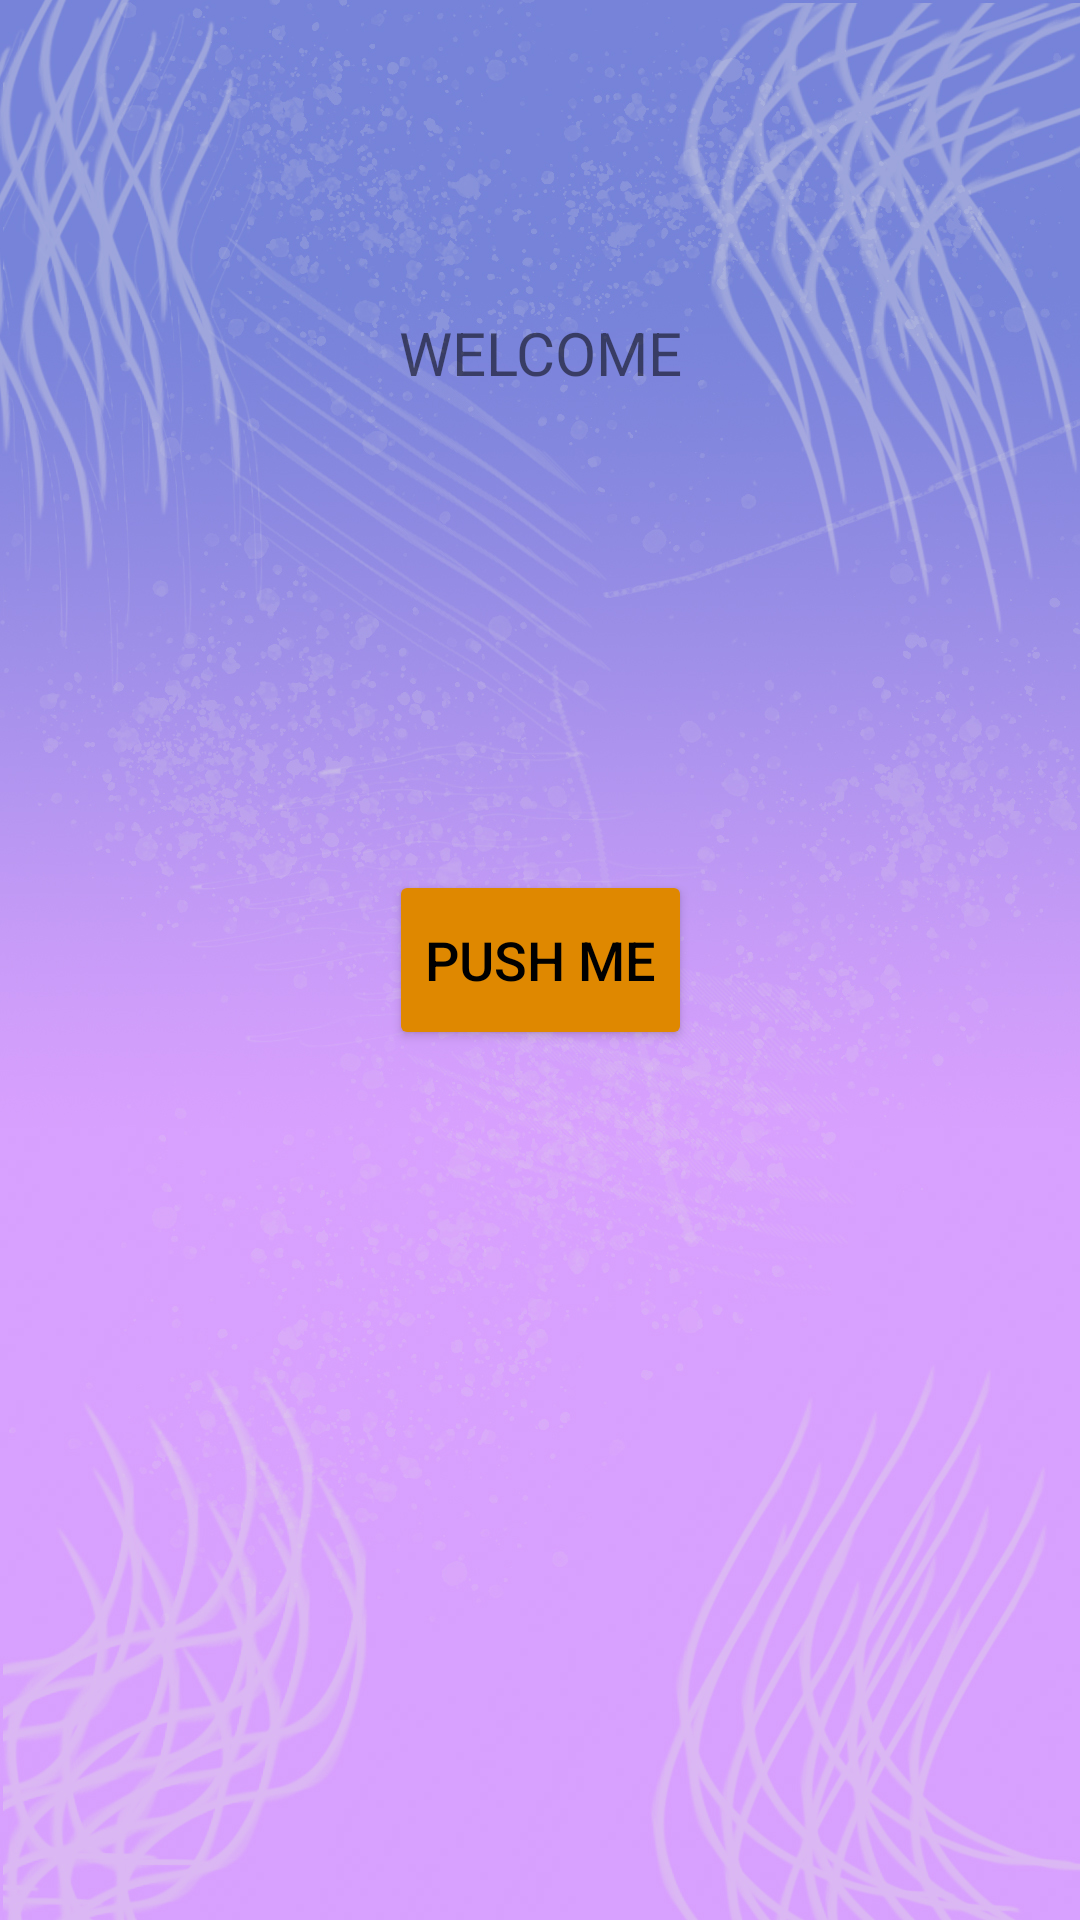

Here is an Android app screen rendered from its layout file. Give the layout XML and the strings, colors and styles it references.
<!-- AndroidManifest.xml: application theme Theme.Electronic_controller -->
<!-- res/layout/activity_homepage.xml -->
<?xml version="1.0" encoding="utf-8"?>
<androidx.constraintlayout.widget.ConstraintLayout xmlns:android="http://schemas.android.com/apk/res/android"
    xmlns:app="http://schemas.android.com/apk/res-auto"
    xmlns:tools="http://schemas.android.com/tools"
    android:background="@drawable/background_screen"
    android:layout_width="match_parent"
    android:layout_height="match_parent"
    tools:context=".Homepage">

    <ImageView
        android:id="@+id/logoutBtn"
        android:layout_width="32dp"
        android:layout_height="36dp"
        android:layout_margin="20dp"
        android:contentDescription="@string/logoutBtn"
        android:src="@drawable/logout"
        app:layout_constraintEnd_toEndOf="parent"
        app:layout_constraintTop_toTopOf="parent" />

    <TextView
        android:id="@+id/Hello"
        android:layout_width="0dp"
        android:layout_height="wrap_content"
        android:layout_marginTop="104dp"
        android:text="@string/Welcome"
        android:textAlignment="center"
        android:textSize="20sp"
        app:layout_constraintEnd_toEndOf="parent"
        app:layout_constraintStart_toStartOf="parent"
        app:layout_constraintTop_toTopOf="parent" />

    <TextView
        android:id="@+id/Name"
        android:layout_width="0dp"
        android:textSize="25sp"
        android:layout_height="wrap_content"
        app:layout_constraintTop_toBottomOf="@id/Hello"
        android:layout_marginVertical="20dp"
        android:textAlignment="center"
        app:layout_constraintStart_toStartOf="parent"
        app:layout_constraintEnd_toEndOf="parent"/>
    <TextView
        android:id="@+id/change"
        android:layout_width="0dp"
        android:textSize="30sp"
        android:layout_height="wrap_content"
        android:layout_marginVertical="40dp"
        app:layout_constraintTop_toBottomOf="@id/Name"
        android:textAlignment="center"
        app:layout_constraintStart_toStartOf="parent"
        app:layout_constraintEnd_toEndOf="parent" />
    <Button
        android:id="@+id/pushMe"
        android:textColor="@color/black"
        android:textSize="18sp"
        android:backgroundTint="@color/orange_Dark"
        android:layout_width="wrap_content"
        android:layout_height="60dp"
        android:text="@string/push_me"
        app:layout_constraintTop_toTopOf="parent"
        app:layout_constraintStart_toStartOf="parent"
        app:layout_constraintEnd_toEndOf="parent"
        app:layout_constraintBottom_toBottomOf="parent"/>
    <ImageView
        android:contentDescription="@string/status"
        android:id="@+id/button_status"
        android:layout_width="wrap_content"
        android:layout_height="wrap_content"
        android:src="@drawable/searching"
        app:layout_constraintTop_toTopOf="parent"
        android:layout_marginHorizontal="15dp"
        app:layout_constraintStart_toEndOf="@id/pushMe"
        app:layout_constraintBottom_toBottomOf="parent"/>
    <ProgressBar
        android:id="@+id/progress"
        android:layout_width="wrap_content"
        android:layout_height="wrap_content"
        android:visibility="gone"
        app:layout_constraintTop_toTopOf="parent"
        app:layout_constraintStart_toStartOf="parent"
        app:layout_constraintEnd_toEndOf="parent"
        app:layout_constraintBottom_toBottomOf="parent"/>
</androidx.constraintlayout.widget.ConstraintLayout>
<!-- resources referenced by this layout -->
<resources>
  <color name="black">#FF000000</color>
  <color name="orange_Dark">#df8800</color>
  <!-- drawable background_screen: jpg bitmap (drawable, 713819 bytes) -->
  <string name="Welcome">WELCOME</string>
  <string name="logoutBtn">logoutBtn</string>
  <string name="push_me">Push Me</string>
  <string name="status">status</string>
  <style name="Theme.Electronic_controller" parent="Theme.MaterialComponents.DayNight.NoActionBar">
          
          <item name="colorPrimary">@color/purple_500</item>
          <item name="colorPrimaryVariant">@color/purple_700</item>
          <item name="colorOnPrimary">@color/white</item>
          
          <item name="colorSecondary">@color/teal_200</item>
          <item name="colorSecondaryVariant">@color/teal_700</item>
          <item name="colorOnSecondary">@color/black</item>
          
          <item name="android:statusBarColor" tools:targetApi="l">?attr/colorPrimaryVariant</item>
          
      </style>
  <color name="purple_500">#FF6200EE</color>
  <color name="purple_700">#FF3700B3</color>
  <color name="white">#FFFFFFFF</color>
  <color name="teal_200">#FF03DAC5</color>
  <color name="teal_700">#FF018786</color>
</resources>
